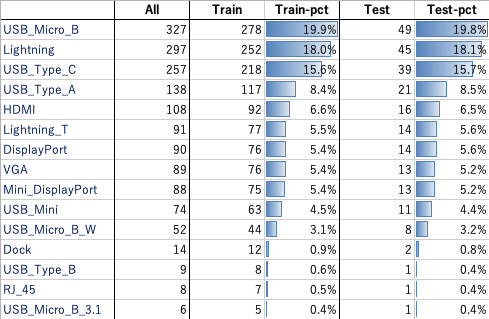

The file beside this chart, header and first rows:
, All, Train, Train-pct, Test, Test-pct
USB_Micro_B, 327, 278, 0.1986, 49, 0.1976
Lightning, 297, 252, 0.18, 45, 0.1815
USB_Type_C, 257, 218, 0.1557, 39, 0.1573
USB_Type_A, 138, 117, 0.08357, 21, 0.08468
HDMI, 108, 92, 0.06571, 16, 0.06452
Lightning_T, 91, 77, 0.055, 14, 0.05645
DisplayPort, 90, 76, 0.05429, 14, 0.05645
VGA, 89, 76, 0.05429, 13, 0.05242
Mini_DisplayPort, 88, 75, 0.05357, 13, 0.05242
USB_Mini, 74, 63, 0.045, 11, 0.04435
USB_Micro_B_W, 52, 44, 0.03143, 8, 0.03226
Dock, 14, 12, 0.008571, 2, 0.008065
USB_Type_B, 9, 8, 0.005714, 1, 0.004032
RJ_45, 8, 7, 0.005, 1, 0.004032
USB_Micro_B_3.1, 6, 5, 0.003571, 1, 0.004032
